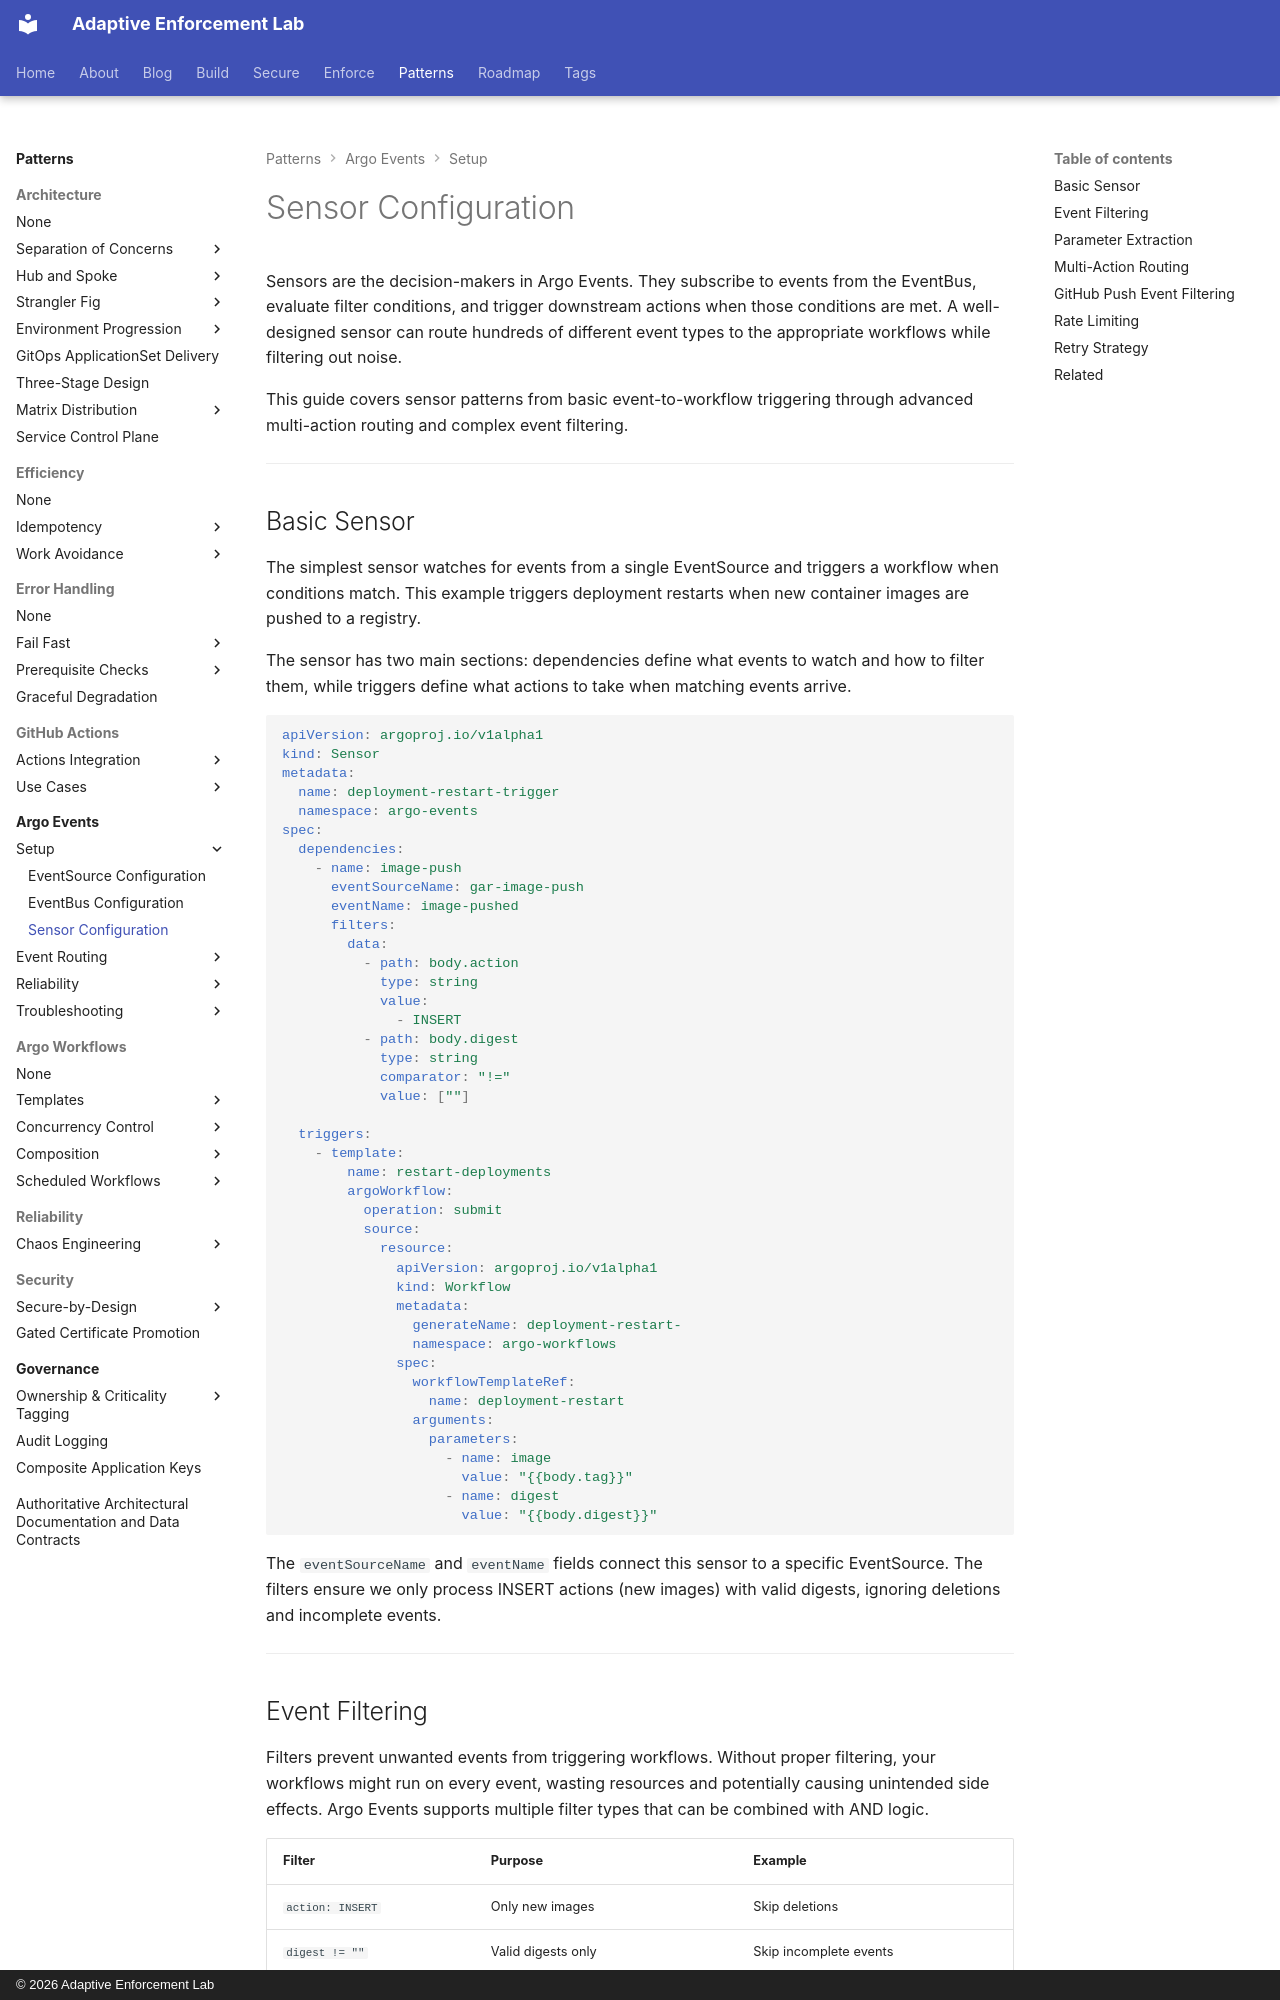

repository: adaptive-enforcement-lab/adaptive-enforcement-lab-com · page: patterns/argo-events/setup/sensors/index.html · generator: mkdocs · copyright: © 2026 Adaptive Enforcement Lab

---
title: Sensor Configuration
description: >-
  Route events to workflows with Sensors. Master event filtering, parameter extraction, multi-action routing, and rate limiting for production event processing.
provenance: human
---
# Sensor Configuration

Sensors are the decision-makers in Argo Events. They subscribe to events from the EventBus, evaluate filter conditions, and trigger downstream actions when those conditions are met. A well-designed sensor can route hundreds of different event types to the appropriate workflows while filtering out noise.

This guide covers sensor patterns from basic event-to-workflow triggering through advanced multi-action routing and complex event filtering.

---

## Basic Sensor

The simplest sensor watches for events from a single EventSource and triggers a workflow when conditions match. This example triggers deployment restarts when new container images are pushed to a registry.

The sensor has two main sections: dependencies define what events to watch and how to filter them, while triggers define what actions to take when matching events arrive.

```yaml
apiVersion: argoproj.io/v1alpha1
kind: Sensor
metadata:
  name: deployment-restart-trigger
  namespace: argo-events
spec:
  dependencies:
    - name: image-push
      eventSourceName: gar-image-push
      eventName: image-pushed
      filters:
        data:
          - path: body.action
            type: string
            value:
              - INSERT
          - path: body.digest
            type: string
            comparator: "!="
            value: [""]

  triggers:
    - template:
        name: restart-deployments
        argoWorkflow:
          operation: submit
          source:
            resource:
              apiVersion: argoproj.io/v1alpha1
              kind: Workflow
              metadata:
                generateName: deployment-restart-
                namespace: argo-workflows
              spec:
                workflowTemplateRef:
                  name: deployment-restart
                arguments:
                  parameters:
                    - name: image
                      value: "{{body.tag}}"
                    - name: digest
                      value: "{{body.digest}}"
```

The `eventSourceName` and `eventName` fields connect this sensor to a specific EventSource. The filters ensure we only process INSERT actions (new images) with valid digests, ignoring deletions and incomplete events.

---
